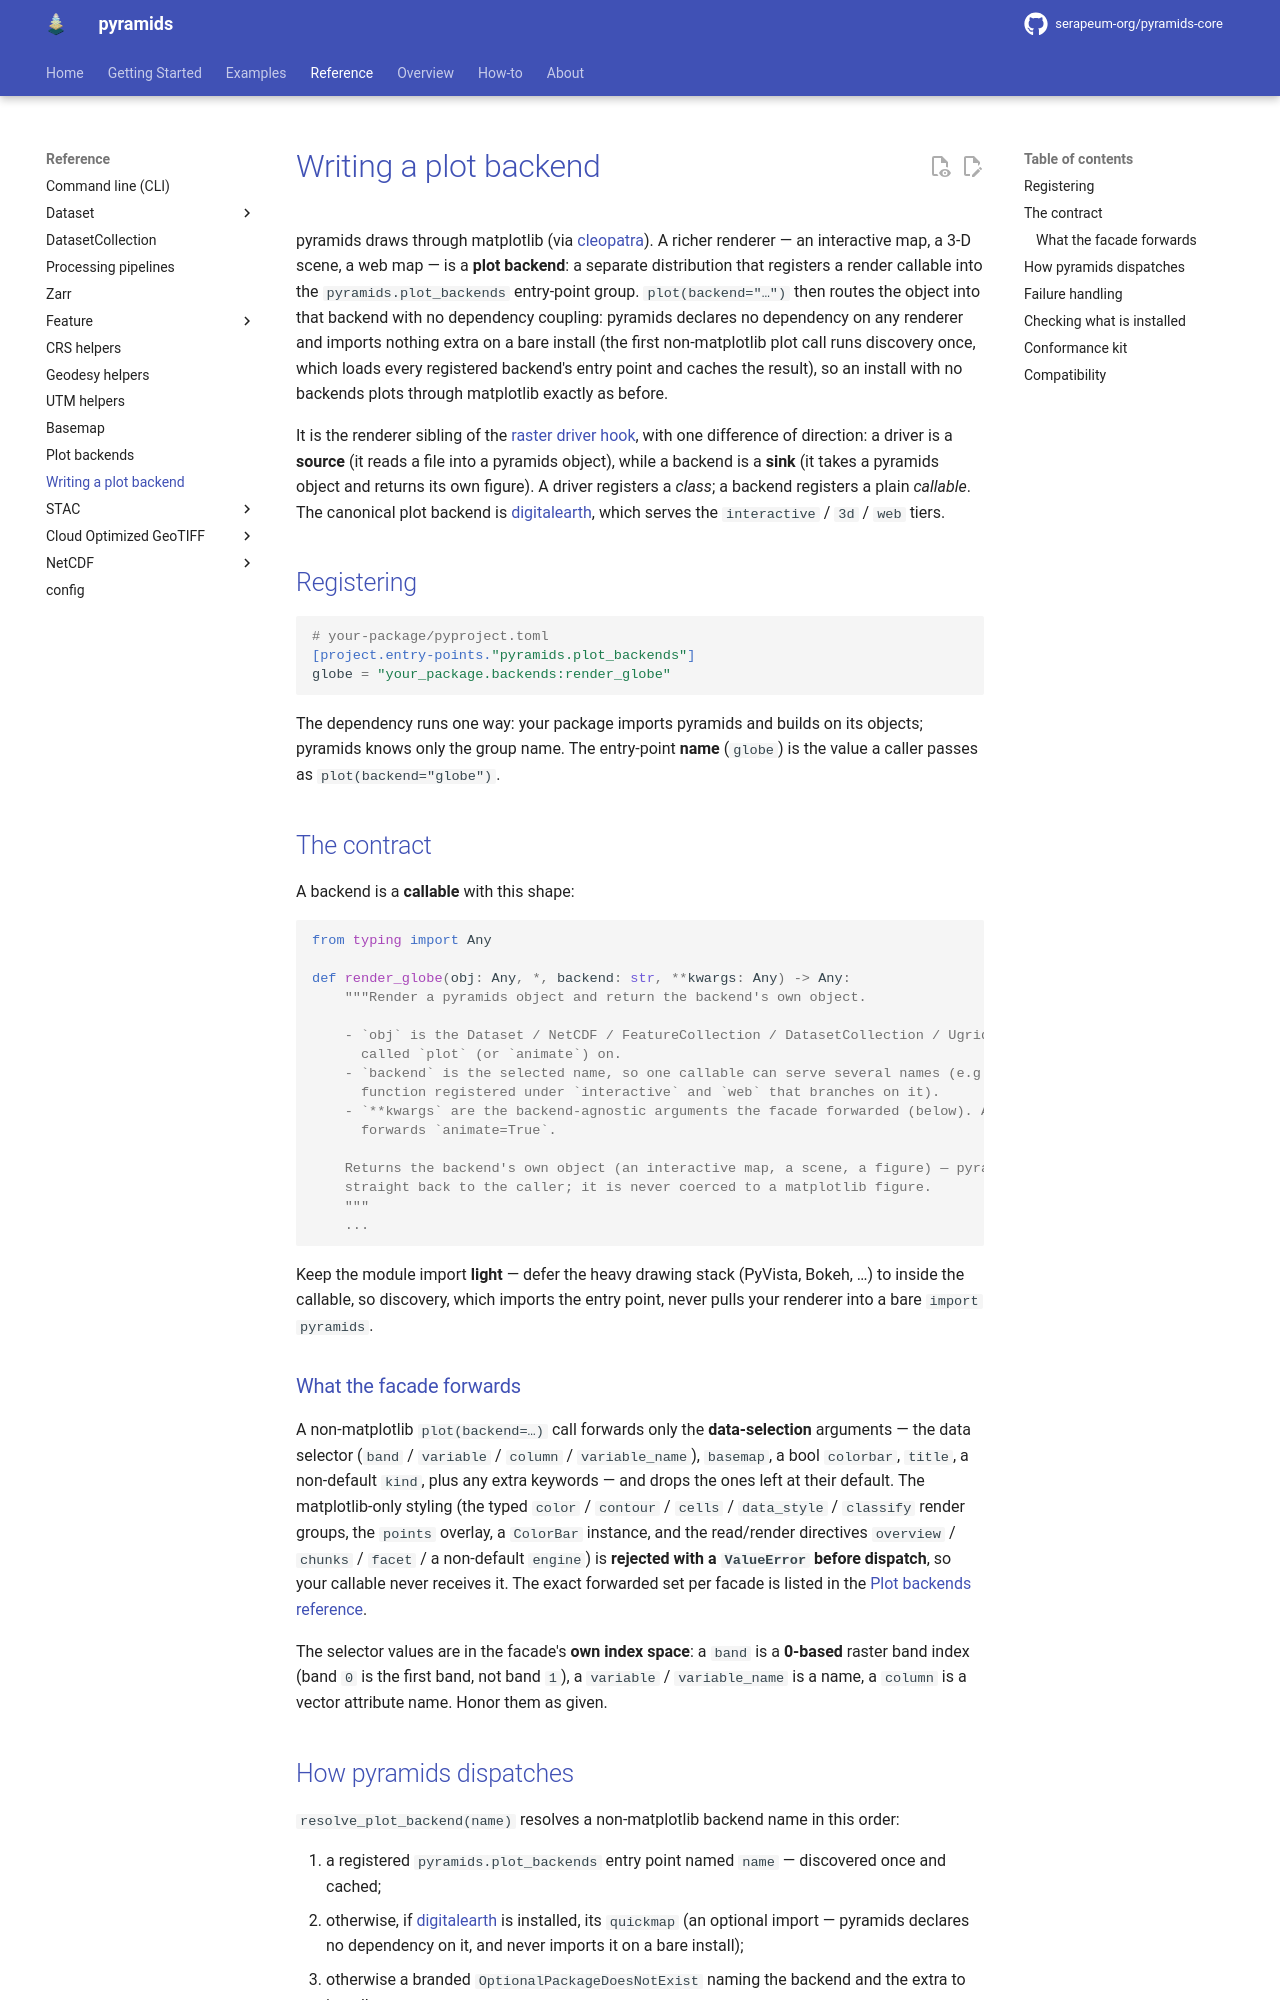

repository: serapeum-org/pyramids · page: develop/reference/writing-a-plot-backend/index.html · generator: mkdocs

# Writing a plot backend

pyramids draws through matplotlib (via [cleopatra](basemap.md)). A richer renderer — an interactive
map, a 3-D scene, a web map — is a **plot backend**: a separate distribution that registers a render
callable into the `pyramids.plot_backends` entry-point group. `plot(backend="…")` then routes the
object into that backend with no dependency coupling: pyramids declares no dependency on any
renderer and imports nothing extra on a bare install (the first non-matplotlib plot call runs
discovery once, which loads every registered backend's entry point and caches the result), so an
install with no backends plots through matplotlib exactly as before.

It is the renderer sibling of the [raster driver hook](dataset/writing-a-raster-driver.md), with one
difference of direction: a driver is a **source** (it reads a file into a pyramids object), while a
backend is a **sink** (it takes a pyramids object and returns its own figure). A driver registers a
*class*; a backend registers a plain *callable*. The canonical plot backend is
[digitalearth](https://github.com/serapeum-org/Digital-Earth), which serves the `interactive` /
`3d` / `web` tiers.

## Registering

```toml
# your-package/pyproject.toml
[project.entry-points."pyramids.plot_backends"]
globe = "your_package.backends:render_globe"
```

The dependency runs one way: your package imports pyramids and builds on its objects; pyramids knows
only the group name. The entry-point **name** (`globe`) is the value a caller passes as
`plot(backend="globe")`.

## The contract

A backend is a **callable** with this shape:

```python
from typing import Any

def render_globe(obj: Any, *, backend: str, **kwargs: Any) -> Any:
    """Render a pyramids object and return the backend's own object.

    - `obj` is the Dataset / NetCDF / FeatureCollection / DatasetCollection / UgridDataset the user
      called `plot` (or `animate`) on.
    - `backend` is the selected name, so one callable can serve several names (e.g. a single
      function registered under `interactive` and `web` that branches on it).
    - `**kwargs` are the backend-agnostic arguments the facade forwarded (below). An animation call
      forwards `animate=True`.

    Returns the backend's own object (an interactive map, a scene, a figure) — pyramids passes it
    straight back to the caller; it is never coerced to a matplotlib figure.
    """
    ...
```

Keep the module import **light** — defer the heavy drawing stack (PyVista, Bokeh, …) to inside the
callable, so discovery, which imports the entry point, never pulls your renderer into a bare
`import pyramids`.

### What the facade forwards

A non-matplotlib `plot(backend=…)` call forwards only the **data-selection** arguments — the data
selector (`band` / `variable` / `column` / `variable_name`), `basemap`, a bool `colorbar`, `title`,
a non-default `kind`, plus any extra keywords — and drops the ones left at their default. The
matplotlib-only styling (the typed `color` / `contour` / `cells` / `data_style` / `classify` render
groups, the `points` overlay, a `ColorBar` instance, and the read/render directives `overview` /
`chunks` / `facet` / a non-default `engine`) is **rejected with a `ValueError` before dispatch**, so
your callable never receives it. The exact forwarded set per facade is listed in the
[Plot backends reference](plot-backends.md).

The selector values are in the facade's **own index space**: a `band` is a **0-based** raster band
index (band `0` is the first band, not band `1`), a `variable` / `variable_name` is a name, a
`column` is a vector attribute name. Honor them as given.
